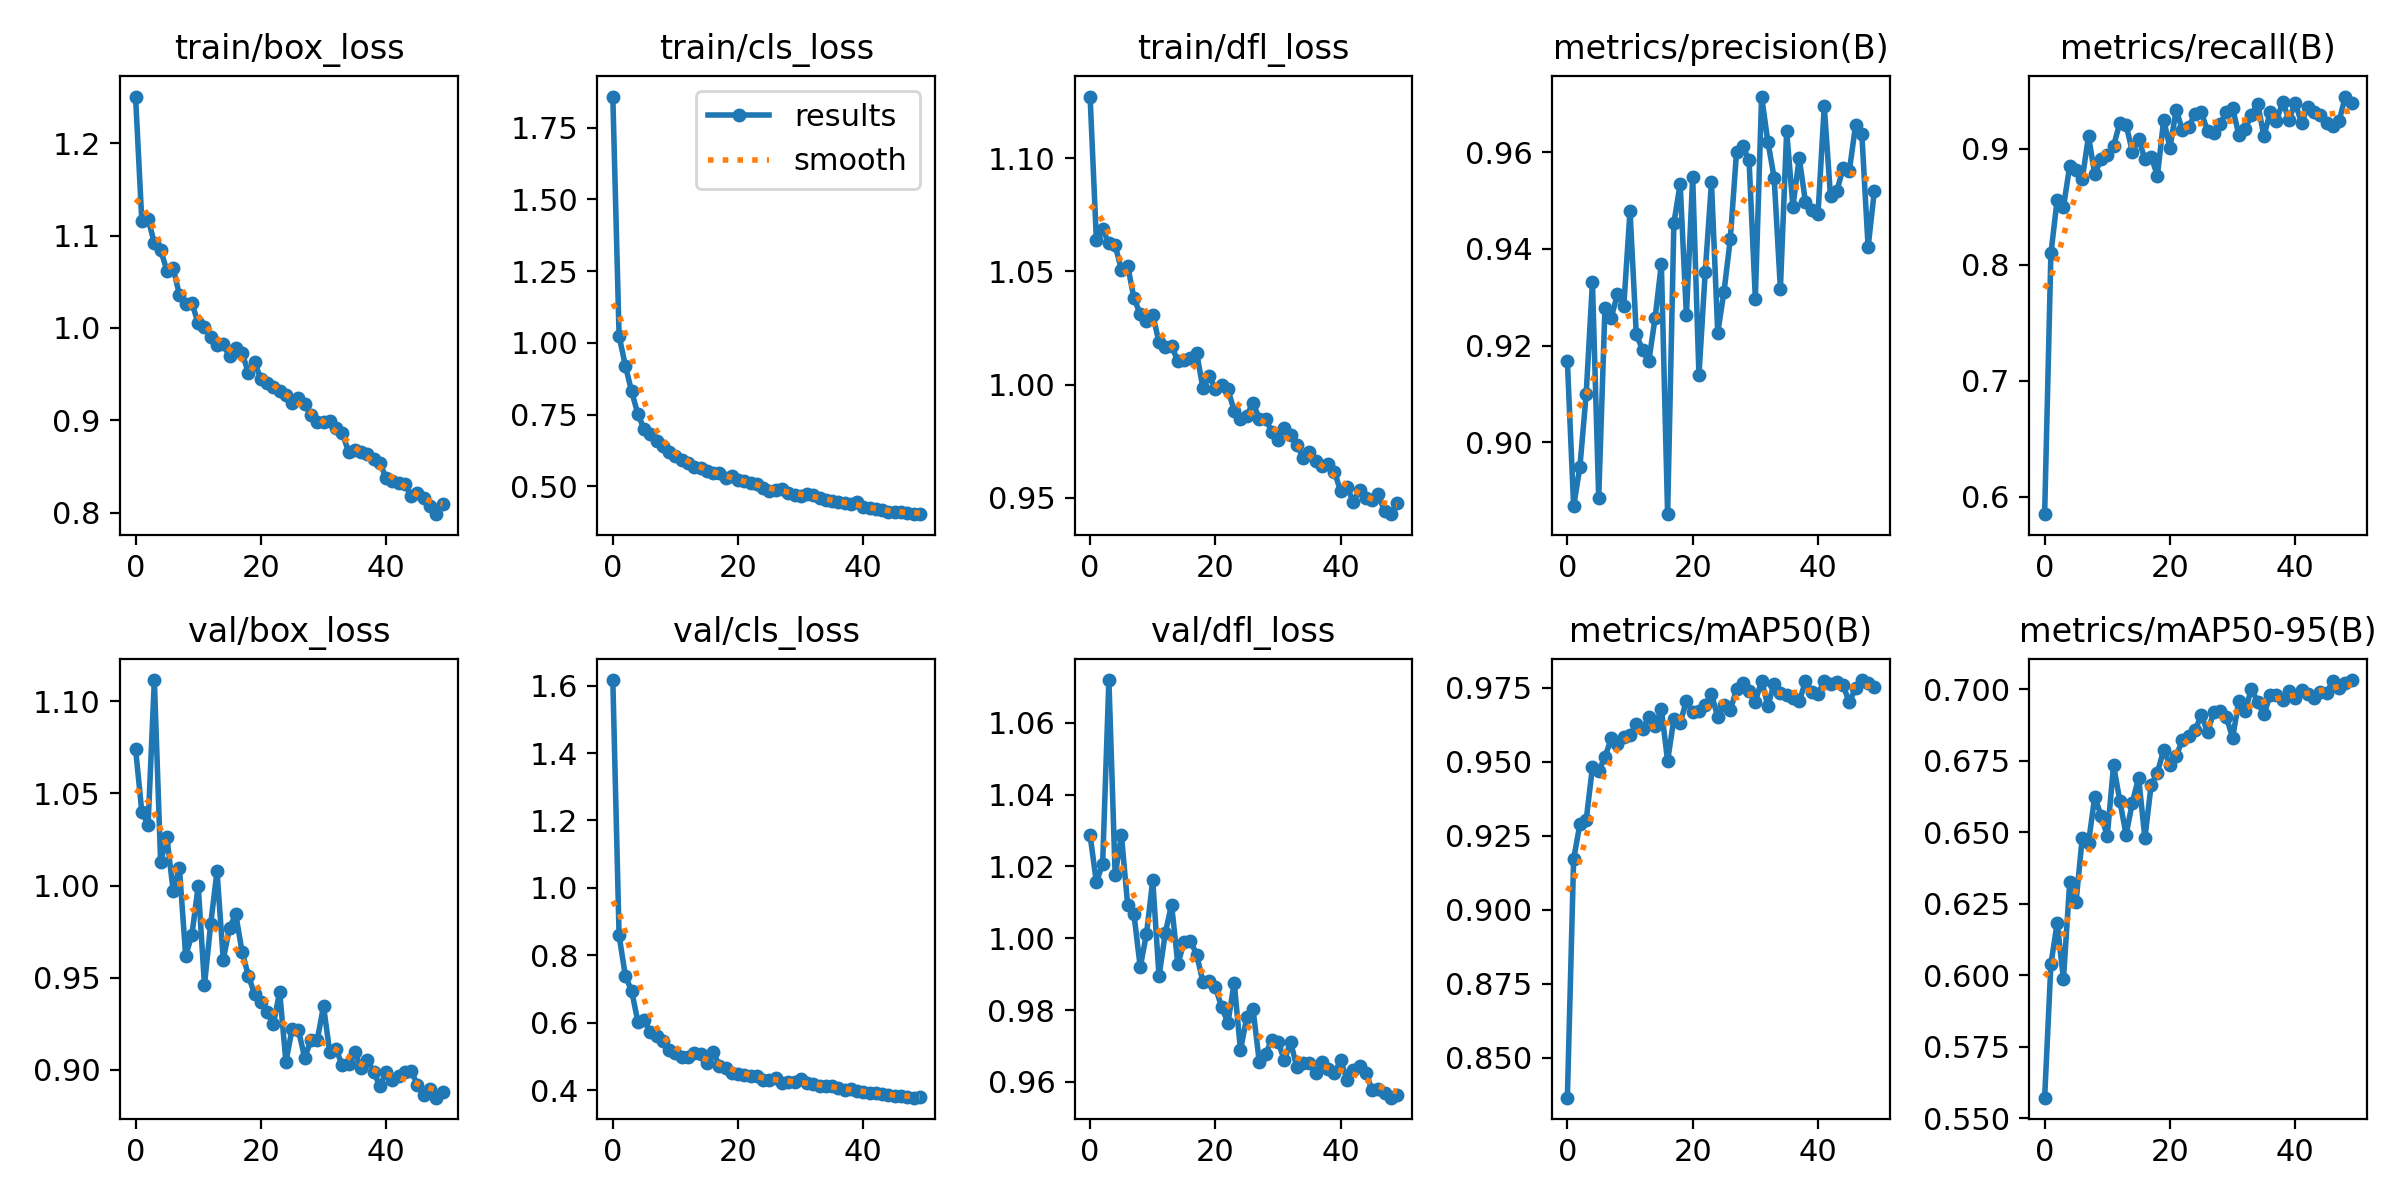

The file beside this chart, header and first rows:
epoch, train/box_loss, train/cls_loss, train/dfl_loss, metrics/precision(B), metrics/recall(B), metrics/mAP50(B), metrics/mAP50-95(B), val/box_loss, val/cls_loss, val/dfl_loss, lr/pg0, lr/pg1, lr/pg2
0, 1.251, 1.858, 1.127, 0.9168, 0.585, 0.8366, 0.5571, 1.074, 1.617, 1.029, 0.0004132, 0.0004132, 0.0004132
1, 1.116, 1.024, 1.064, 0.8867, 0.8099, 0.9172, 0.6038, 1.04, 0.8588, 1.016, 0.0008134, 0.0008134, 0.0008134
2, 1.118, 0.9201, 1.069, 0.8949, 0.8564, 0.9289, 0.6182, 1.033, 0.739, 1.021, 0.001197, 0.001197, 0.001197
3, 1.092, 0.8306, 1.062, 0.91, 0.8498, 0.9303, 0.5986, 1.111, 0.6948, 1.072, 0.001176, 0.001176, 0.001176
4, 1.085, 0.7514, 1.062, 0.9331, 0.8853, 0.9481, 0.6325, 1.013, 0.6031, 1.018, 0.001176, 0.001176, 0.001176
5, 1.062, 0.6991, 1.051, 0.8885, 0.8816, 0.9469, 0.6254, 1.026, 0.609, 1.029, 0.001151, 0.001151, 0.001151
6, 1.065, 0.6813, 1.052, 0.9278, 0.8741, 0.9515, 0.648, 0.9973, 0.5712, 1.009, 0.001126, 0.001126, 0.001126
7, 1.036, 0.6586, 1.038, 0.9258, 0.911, 0.9579, 0.6463, 1.01, 0.5596, 1.007, 0.001102, 0.001102, 0.001102
8, 1.026, 0.6411, 1.031, 0.9307, 0.8782, 0.9559, 0.6624, 0.9619, 0.5451, 0.992, 0.001077, 0.001077, 0.001077
9, 1.027, 0.6203, 1.028, 0.9281, 0.891, 0.9583, 0.6557, 0.9733, 0.5179, 1.001, 0.001052, 0.001052, 0.001052
10, 1.005, 0.6058, 1.031, 0.9479, 0.8951, 0.9591, 0.6487, 0.9999, 0.5094, 1.016, 0.001027, 0.001027, 0.001027
11, 1.002, 0.5898, 1.019, 0.9223, 0.9026, 0.9626, 0.6734, 0.9461, 0.4992, 0.9894, 0.001002, 0.001002, 0.001002
12, 0.9898, 0.5826, 1.016, 0.9191, 0.9226, 0.9611, 0.6609, 0.9792, 0.4988, 1.001, 0.0009778, 0.0009778, 0.0009778
13, 0.9814, 0.5671, 1.017, 0.9168, 0.9209, 0.9649, 0.6491, 1.008, 0.5116, 1.009, 0.000953, 0.000953, 0.000953
14, 0.9824, 0.5644, 1.01, 0.9257, 0.8976, 0.962, 0.6604, 0.9598, 0.5078, 0.9929, 0.0009283, 0.0009283, 0.0009283
15, 0.9691, 0.5544, 1.011, 0.9369, 0.9084, 0.9678, 0.6691, 0.9771, 0.4812, 0.9988, 0.0009035, 0.0009035, 0.0009035
16, 0.9784, 0.5476, 1.012, 0.8851, 0.8915, 0.9502, 0.6479, 0.9843, 0.5146, 0.9993, 0.0008787, 0.0008787, 0.0008787
17, 0.973, 0.5467, 1.014, 0.9453, 0.8932, 0.9645, 0.6666, 0.9641, 0.4729, 0.9955, 0.000854, 0.000854, 0.000854
18, 0.9516, 0.5282, 0.9985, 0.9535, 0.877, 0.9632, 0.6708, 0.9512, 0.4668, 0.9879, 0.0008293, 0.0008293, 0.0008293
19, 0.963, 0.5364, 1.004, 0.9263, 0.9251, 0.9705, 0.6788, 0.9411, 0.4506, 0.988, 0.0008045, 0.0008045, 0.0008045
20, 0.9447, 0.5203, 0.998, 0.9548, 0.9012, 0.9668, 0.6734, 0.9366, 0.4482, 0.9863, 0.0007797, 0.0007797, 0.0007797
21, 0.9402, 0.5167, 0.9999, 0.9139, 0.9336, 0.9673, 0.6766, 0.9311, 0.4449, 0.9808, 0.000755, 0.000755, 0.000755
22, 0.936, 0.5115, 0.9978, 0.9352, 0.9161, 0.969, 0.6823, 0.9247, 0.4426, 0.9765, 0.0007302, 0.0007302, 0.0007302
23, 0.932, 0.5067, 0.9884, 0.9537, 0.9192, 0.9728, 0.6835, 0.9424, 0.4412, 0.9877, 0.0007055, 0.0007055, 0.0007055
24, 0.9275, 0.4943, 0.9846, 0.9227, 0.9299, 0.9651, 0.6856, 0.9044, 0.4306, 0.9688, 0.0006808, 0.0006808, 0.0006808
25, 0.9187, 0.4836, 0.9862, 0.9312, 0.9318, 0.9692, 0.691, 0.9223, 0.4313, 0.9779, 0.000656, 0.000656, 0.000656
26, 0.9244, 0.4885, 0.992, 0.942, 0.9152, 0.9674, 0.685, 0.9214, 0.4349, 0.9803, 0.0006312, 0.0006312, 0.0006312
27, 0.9179, 0.4903, 0.9849, 0.96, 0.9141, 0.9745, 0.692, 0.9066, 0.422, 0.9656, 0.0006065, 0.0006065, 0.0006065
28, 0.9055, 0.4775, 0.9849, 0.9613, 0.9215, 0.9767, 0.6923, 0.9161, 0.4233, 0.9679, 0.0005818, 0.0005818, 0.0005818
29, 0.8983, 0.4704, 0.9792, 0.9583, 0.9318, 0.974, 0.6902, 0.916, 0.4242, 0.9716, 0.000557, 0.000557, 0.000557
30, 0.898, 0.4666, 0.9755, 0.9297, 0.9354, 0.9702, 0.683, 0.9346, 0.4323, 0.9712, 0.0005322, 0.0005322, 0.0005322
31, 0.8987, 0.4742, 0.9808, 0.9715, 0.912, 0.9774, 0.6959, 0.9094, 0.4201, 0.966, 0.0005075, 0.0005075, 0.0005075
32, 0.8917, 0.4689, 0.9777, 0.9622, 0.9169, 0.9689, 0.6924, 0.9112, 0.4181, 0.9711, 0.0004827, 0.0004827, 0.0004827
33, 0.886, 0.4605, 0.9735, 0.9548, 0.9297, 0.9764, 0.7002, 0.9024, 0.4135, 0.9641, 0.000458, 0.000458, 0.000458
34, 0.8659, 0.4511, 0.9676, 0.9317, 0.9391, 0.9733, 0.6955, 0.9032, 0.4135, 0.9654, 0.0004332, 0.0004332, 0.0004332
35, 0.8683, 0.4481, 0.9703, 0.9644, 0.9111, 0.9726, 0.6913, 0.9098, 0.4124, 0.9652, 0.0004085, 0.0004085, 0.0004085
36, 0.8651, 0.4459, 0.966, 0.9487, 0.9318, 0.9715, 0.6979, 0.9009, 0.4055, 0.9625, 0.0003837, 0.0003837, 0.0003837
37, 0.8635, 0.4433, 0.9642, 0.9588, 0.9244, 0.9704, 0.698, 0.9055, 0.4012, 0.9655, 0.000359, 0.000359, 0.000359
38, 0.8575, 0.4389, 0.9647, 0.9497, 0.9405, 0.9771, 0.6961, 0.8986, 0.4039, 0.9636, 0.0003343, 0.0003343, 0.0003343
39, 0.8536, 0.4438, 0.9615, 0.9481, 0.9254, 0.9736, 0.6995, 0.8914, 0.3988, 0.9625, 0.0003095, 0.0003095, 0.0003095
40, 0.8371, 0.4272, 0.9528, 0.9472, 0.9398, 0.9729, 0.6968, 0.8987, 0.3937, 0.966, 0.0002848, 0.0002848, 0.0002848
41, 0.8342, 0.4243, 0.9549, 0.9695, 0.9224, 0.9772, 0.6996, 0.8946, 0.3912, 0.9605, 0.00026, 0.00026, 0.00026
42, 0.8322, 0.4213, 0.9482, 0.9508, 0.9363, 0.9764, 0.6984, 0.8965, 0.3913, 0.9633, 0.0002352, 0.0002352, 0.0002352
43, 0.8312, 0.4169, 0.9534, 0.9519, 0.9318, 0.977, 0.6968, 0.8989, 0.3894, 0.9643, 0.0002105, 0.0002105, 0.0002105
44, 0.8174, 0.4099, 0.9498, 0.9566, 0.929, 0.9759, 0.6991, 0.8995, 0.3869, 0.9625, 0.0001857, 0.0001857, 0.0001857
45, 0.8207, 0.4099, 0.9491, 0.9561, 0.9223, 0.97, 0.6988, 0.8917, 0.3835, 0.9579, 0.000161, 0.000161, 0.000161
46, 0.8153, 0.4113, 0.9515, 0.9656, 0.9202, 0.975, 0.7028, 0.8866, 0.3841, 0.9581, 0.0001363, 0.0001363, 0.0001363
47, 0.8065, 0.4062, 0.9439, 0.9637, 0.9244, 0.9776, 0.7003, 0.8894, 0.3808, 0.9569, 0.0001115, 0.0001115, 0.0001115
48, 0.7982, 0.4027, 0.9427, 0.9403, 0.9452, 0.9767, 0.7023, 0.8849, 0.3777, 0.9556, 8.675e-05, 8.675e-05, 8.675e-05
49, 0.809, 0.4044, 0.9477, 0.9521, 0.9394, 0.9751, 0.7032, 0.8879, 0.3784, 0.9565, 6.2e-05, 6.2e-05, 6.2e-05
